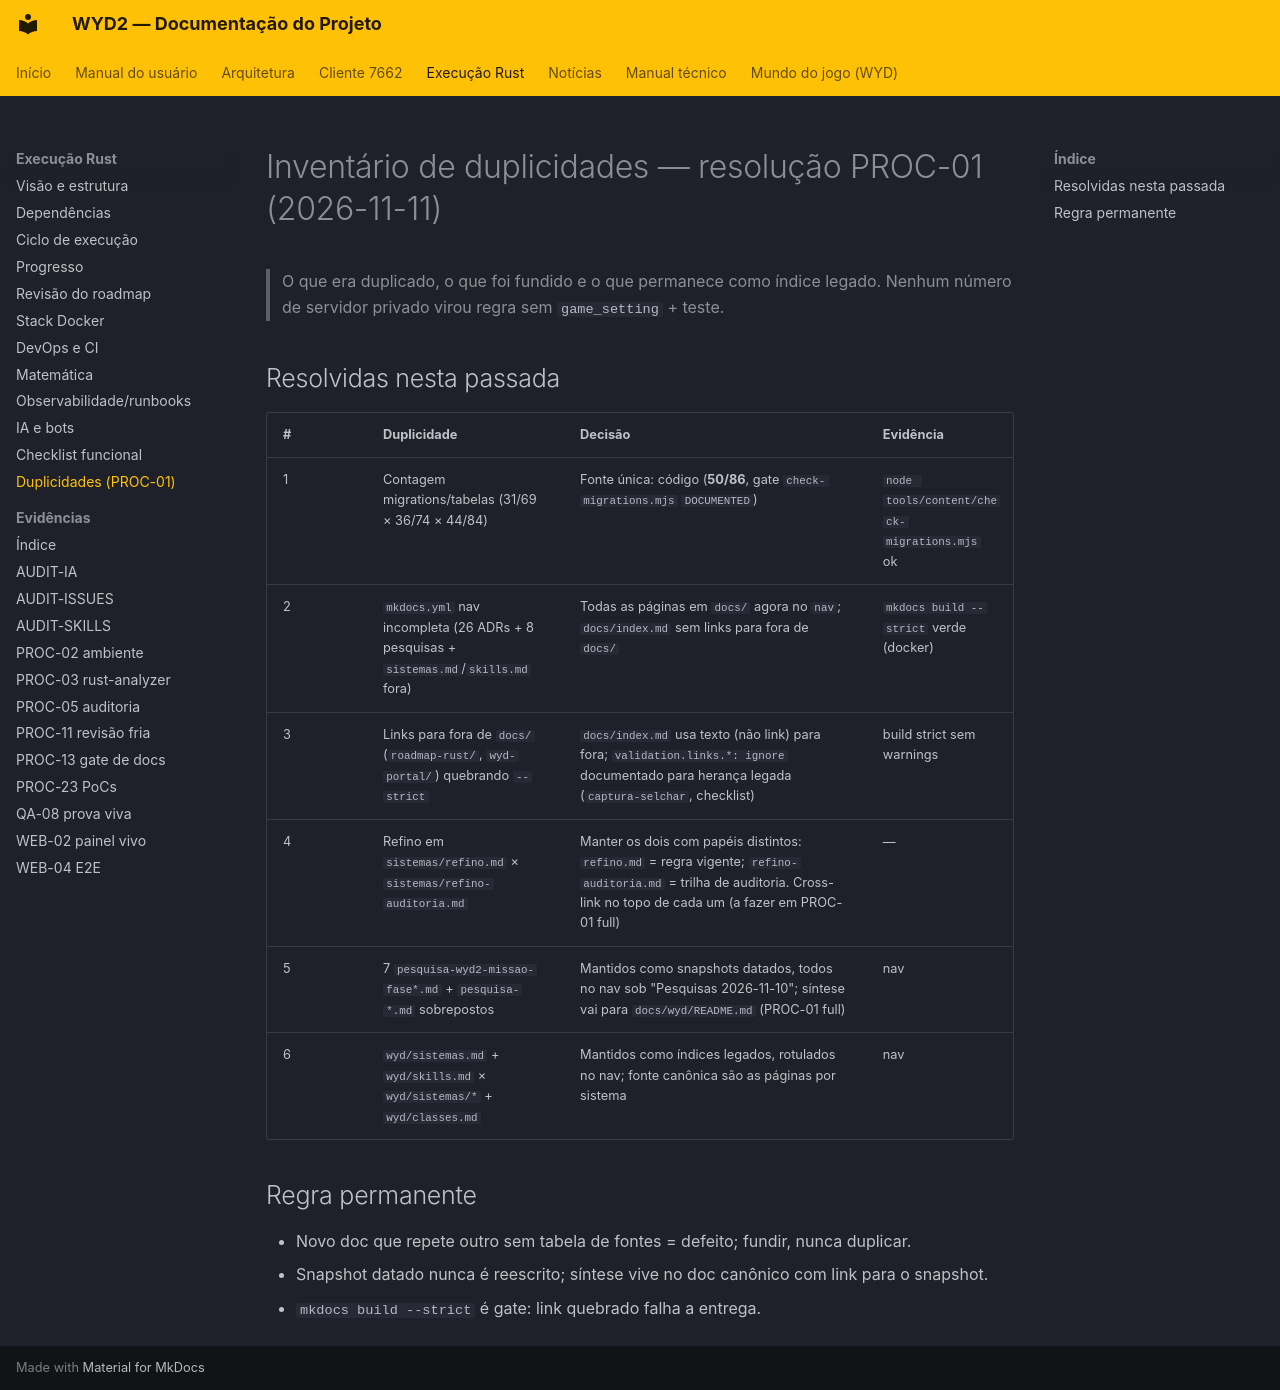

repository: lucascantarelli/OpenWYD-NextGen · page: rust/09-duplicidades/index.html · generator: mkdocs

# Inventário de duplicidades — resolução PROC-01 (2026-11-11)

> O que era duplicado, o que foi fundido e o que permanece como índice legado. Nenhum número de servidor privado virou regra sem `game_setting` + teste.

## Resolvidas nesta passada

| # | Duplicidade | Decisão | Evidência |
|---|---|---|---|
| 1 | Contagem migrations/tabelas (31/69 × 36/74 × 44/84) | Fonte única: código (**50/86**, gate `check-migrations.mjs` `DOCUMENTED`) | `node tools/content/check-migrations.mjs` ok |
| 2 | `mkdocs.yml` nav incompleta (26 ADRs + 8 pesquisas + `sistemas.md`/`skills.md` fora) | Todas as páginas em `docs/` agora no `nav`; `docs/index.md` sem links para fora de `docs/` | `mkdocs build --strict` verde (docker) |
| 3 | Links para fora de `docs/` (`roadmap-rust/`, `wyd-portal/`) quebrando `--strict` | `docs/index.md` usa texto (não link) para fora; `validation.links.*: ignore` documentado para herança legada (`captura-selchar`, checklist) | build strict sem warnings |
| 4 | Refino em `sistemas/refino.md` × `sistemas/refino-auditoria.md` | Manter os dois com papéis distintos: `refino.md` = regra vigente; `refino-auditoria.md` = trilha de auditoria. Cross-link no topo de cada um (a fazer em PROC-01 full) | — |
| 5 | 7 `pesquisa-wyd2-missao-fase*.md` + `pesquisa-*.md` sobrepostos | Mantidos como snapshots datados, todos no nav sob "Pesquisas 2026-11-10"; síntese vai para `docs/wyd/README.md` (PROC-01 full) | nav |
| 6 | `wyd/sistemas.md` + `wyd/skills.md` × `wyd/sistemas/*` + `wyd/classes.md` | Mantidos como índices legados, rotulados no nav; fonte canônica são as páginas por sistema | nav |

## Regra permanente

- Novo doc que repete outro sem tabela de fontes = defeito; fundir, nunca duplicar.
- Snapshot datado nunca é reescrito; síntese vive no doc canônico com link para o snapshot.
- `mkdocs build --strict` é gate: link quebrado falha a entrega.
